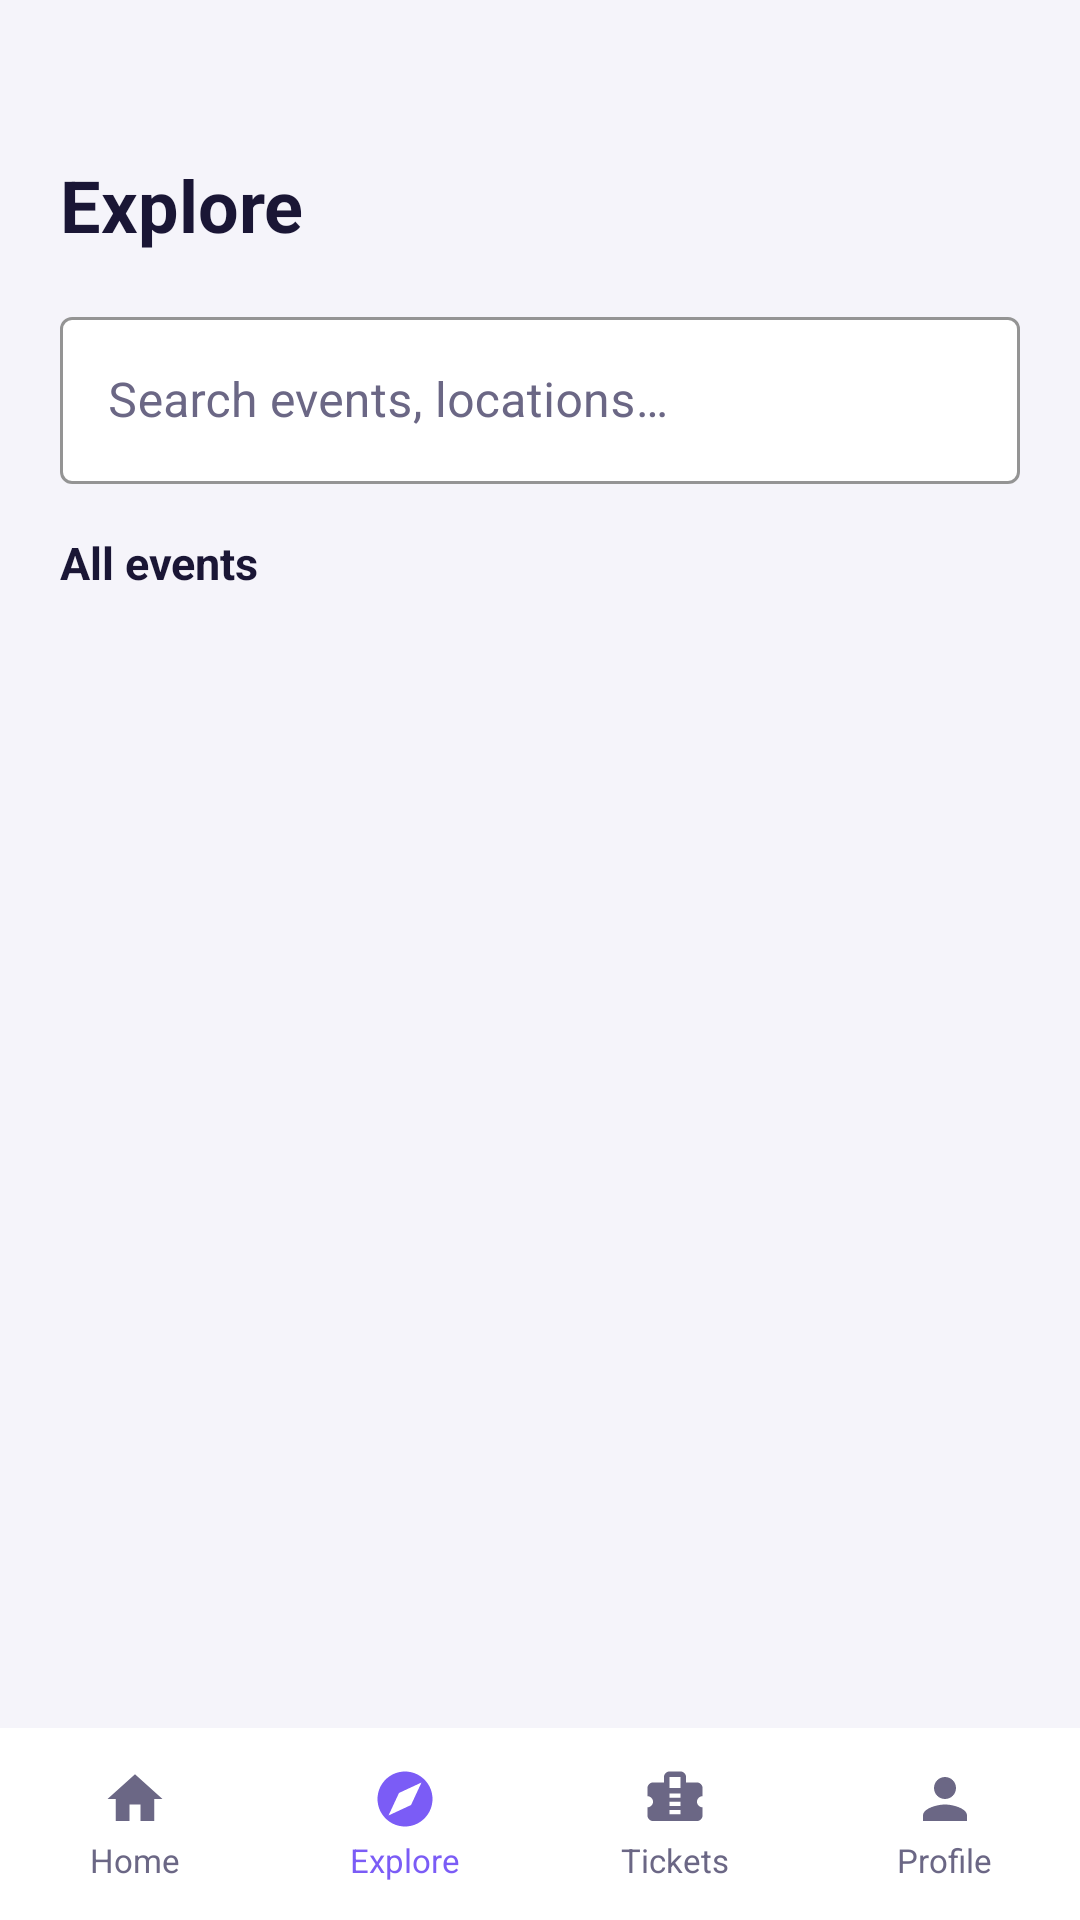

Produce the Android XML layout that renders to this screen, including the resource entries it uses.
<!-- AndroidManifest.xml: application theme Theme.Bookify -->
<!-- res/layout/activity_explore.xml -->
<?xml version="1.0" encoding="utf-8"?>
<androidx.constraintlayout.widget.ConstraintLayout
    xmlns:android="http://schemas.android.com/apk/res/android"
    xmlns:app="http://schemas.android.com/apk/res-auto"
    android:layout_width="match_parent"
    android:layout_height="match_parent"
    android:background="?attr/colorAppBackground">

    
    <LinearLayout
        android:id="@+id/bottom_nav"
        android:layout_width="match_parent"
        android:layout_height="64dp"
        android:background="?attr/colorAppSurface"
        android:orientation="horizontal"
        app:layout_constraintBottom_toBottomOf="parent">

        <LinearLayout android:id="@+id/nav_home" android:layout_width="0dp" android:layout_height="match_parent"
            android:layout_weight="1" android:gravity="center" android:orientation="vertical">
            <ImageView android:layout_width="22dp" android:layout_height="22dp"
                android:src="@drawable/ic_nav_home" app:tint="?attr/colorAppTextMuted" android:contentDescription="@string/nav_home" />
            <TextView android:layout_width="wrap_content" android:layout_height="wrap_content"
                android:layout_marginTop="2dp"
                android:text="@string/nav_home" android:textColor="?attr/colorAppTextMuted" android:textSize="11sp" />
        </LinearLayout>

        <LinearLayout android:layout_width="0dp" android:layout_height="match_parent"
            android:layout_weight="1" android:gravity="center" android:orientation="vertical">
            <ImageView android:layout_width="22dp" android:layout_height="22dp"
                android:src="@drawable/ic_nav_explore" app:tint="@color/primary_purple" android:contentDescription="@string/nav_explore" />
            <TextView android:layout_width="wrap_content" android:layout_height="wrap_content"
                android:layout_marginTop="2dp"
                android:text="@string/nav_explore" android:textColor="@color/primary_purple" android:textSize="11sp" />
        </LinearLayout>

        <LinearLayout android:id="@+id/nav_tickets" android:layout_width="0dp" android:layout_height="match_parent"
            android:layout_weight="1" android:gravity="center" android:orientation="vertical">
            <ImageView android:layout_width="22dp" android:layout_height="22dp"
                android:src="@drawable/ic_ticket" app:tint="?attr/colorAppTextMuted" android:contentDescription="@string/nav_tickets" />
            <TextView android:layout_width="wrap_content" android:layout_height="wrap_content"
                android:layout_marginTop="2dp"
                android:text="@string/nav_tickets" android:textColor="?attr/colorAppTextMuted" android:textSize="11sp" />
        </LinearLayout>

        <LinearLayout android:id="@+id/nav_profile" android:layout_width="0dp" android:layout_height="match_parent"
            android:layout_weight="1" android:gravity="center" android:orientation="vertical">
            <ImageView android:layout_width="22dp" android:layout_height="22dp"
                android:src="@drawable/ic_nav_profile" app:tint="?attr/colorAppTextMuted" android:contentDescription="@string/nav_profile" />
            <TextView android:layout_width="wrap_content" android:layout_height="wrap_content"
                android:layout_marginTop="2dp"
                android:text="@string/nav_profile" android:textColor="?attr/colorAppTextMuted" android:textSize="11sp" />
        </LinearLayout>
    </LinearLayout>

    
    <LinearLayout
        android:layout_width="match_parent"
        android:layout_height="0dp"
        android:orientation="vertical"
        android:paddingHorizontal="20dp"
        android:paddingTop="52dp"
        app:layout_constraintTop_toTopOf="parent"
        app:layout_constraintBottom_toTopOf="@id/bottom_nav">

        <TextView
            android:layout_width="wrap_content"
            android:layout_height="wrap_content"
            android:text="@string/nav_explore"
            android:textColor="?attr/colorAppTextPrimary"
            android:textSize="24sp"
            android:textStyle="bold"
            android:layout_marginBottom="16dp" />

        
        <com.google.android.material.textfield.TextInputLayout
            android:layout_width="match_parent"
            android:layout_height="wrap_content"
            android:layout_marginBottom="16dp"
            android:hint="@string/explore_search_hint"
            style="@style/BookifyInputLayout">

            <com.google.android.material.textfield.TextInputEditText
                android:id="@+id/et_search"
                android:layout_width="match_parent"
                android:layout_height="wrap_content"
                android:inputType="text"
                android:textColor="?attr/colorAppTextPrimary" />
        </com.google.android.material.textfield.TextInputLayout>

        <TextView
            android:layout_width="wrap_content"
            android:layout_height="wrap_content"
            android:text="@string/explore_all_events"
            android:textColor="?attr/colorAppTextPrimary"
            android:textSize="15sp"
            android:textStyle="bold"
            android:layout_marginBottom="12dp" />

        <androidx.recyclerview.widget.RecyclerView
            android:id="@+id/rv_explore_events"
            android:layout_width="match_parent"
            android:layout_height="0dp"
            android:layout_weight="1" />

    </LinearLayout>

</androidx.constraintlayout.widget.ConstraintLayout>
<!-- resources referenced by this layout -->
<resources>
  <color name="primary_purple">#7B5CF6</color>
  <!-- drawable ic_nav_explore (drawable) -->
  <vector xmlns:android="http://schemas.android.com/apk/res/android"
      android:width="24dp" android:height="24dp"
      android:viewportWidth="24" android:viewportHeight="24">
      <path android:fillColor="#FF000000"
          android:pathData="M12,2C6.49,2 2,6.49 2,12s4.49,10 10,10 10,-4.49 10,-10S17.51,2 12,2zM14.19,14.19L6,18l3.81,-8.19L18,6l-3.81,8.19z" />
  </vector>
  <!-- drawable ic_nav_home (drawable) -->
  <vector xmlns:android="http://schemas.android.com/apk/res/android"
      android:width="24dp" android:height="24dp"
      android:viewportWidth="24" android:viewportHeight="24">
      <path android:fillColor="#FF000000"
          android:pathData="M10,20v-6h4v6h5v-8h3L12,3 2,12h3v8z" />
  </vector>
  <!-- drawable ic_nav_profile (drawable) -->
  <vector xmlns:android="http://schemas.android.com/apk/res/android"
      android:width="24dp" android:height="24dp"
      android:viewportWidth="24" android:viewportHeight="24">
      <path android:fillColor="#FF000000"
          android:pathData="M12,12c2.21,0 4,-1.79 4,-4s-1.79,-4 -4,-4 -4,1.79 -4,4 1.79,4 4,4zM12,14c-2.67,0 -8,1.34 -8,4v2h16v-2c0,-2.66 -5.33,-4 -8,-4z" />
  </vector>
  <!-- drawable ic_ticket (drawable) -->
  <vector xmlns:android="http://schemas.android.com/apk/res/android"
      android:width="24dp" android:height="24dp"
      android:viewportWidth="24" android:viewportHeight="24">
      <path android:fillColor="#FF000000"
          android:pathData="M20,6h-4V4c0,-1.1 -0.9,-2 -2,-2h-4c-1.1,0 -2,0.9 -2,2v2H4C2.9,6 2,6.9 2,8v3c1.1,0 2,0.9 2,2s-0.9,2 -2,2v3c0,1.1 0.9,2 2,2h16c1.1,0 2,-0.9 2,-2v-3c-1.1,0 -2,-0.9 -2,-2s0.9,-2 2,-2V8C22,6.9 21.1,6 20,6zM14,17.5h-4v-1.5h4v1.5zM14,14.5h-4v-1.5h4v1.5zM14,11.5h-4v-1.5h4v1.5zM14,8h-4V4h4v4z" />
  </vector>
  <string name="explore_all_events">All events</string>
  <string name="explore_search_hint">Search events, locations…</string>
  <string name="nav_explore">Explore</string>
  <string name="nav_home">Home</string>
  <string name="nav_profile">Profile</string>
  <string name="nav_tickets">Tickets</string>
  <style name="BookifyInputLayout" parent="Widget.MaterialComponents.TextInputLayout.OutlinedBox">
          <item name="boxStrokeColor">?attr/colorAppChipBg</item>
          <item name="boxBackgroundColor">?attr/colorAppSurface</item>
          <item name="hintTextColor">?attr/colorAppTextMuted</item>
          <item name="android:textColorHint">?attr/colorAppTextMuted</item>
      </style>
  <color name="chip_bg">#2A2650</color>
  <color name="white">#FFFFFFFF</color>
  <color name="amber">#F5A623</color>
  <color name="background_light">#F5F4FA</color>
  <color name="surface_light">#FFFFFF</color>
  <color name="text_primary_light">#1A1635</color>
  <color name="text_muted_light">#6B6785</color>
  <color name="chip_bg_light">#E7E4F6</color>
  <style name="BookifyEditText" parent="Widget.MaterialComponents.TextInputEditText.OutlinedBox">
          <item name="android:textColor">?attr/colorAppTextPrimary</item>
          <item name="android:textColorHint">?attr/colorAppTextMuted</item>
      </style>
</resources>
